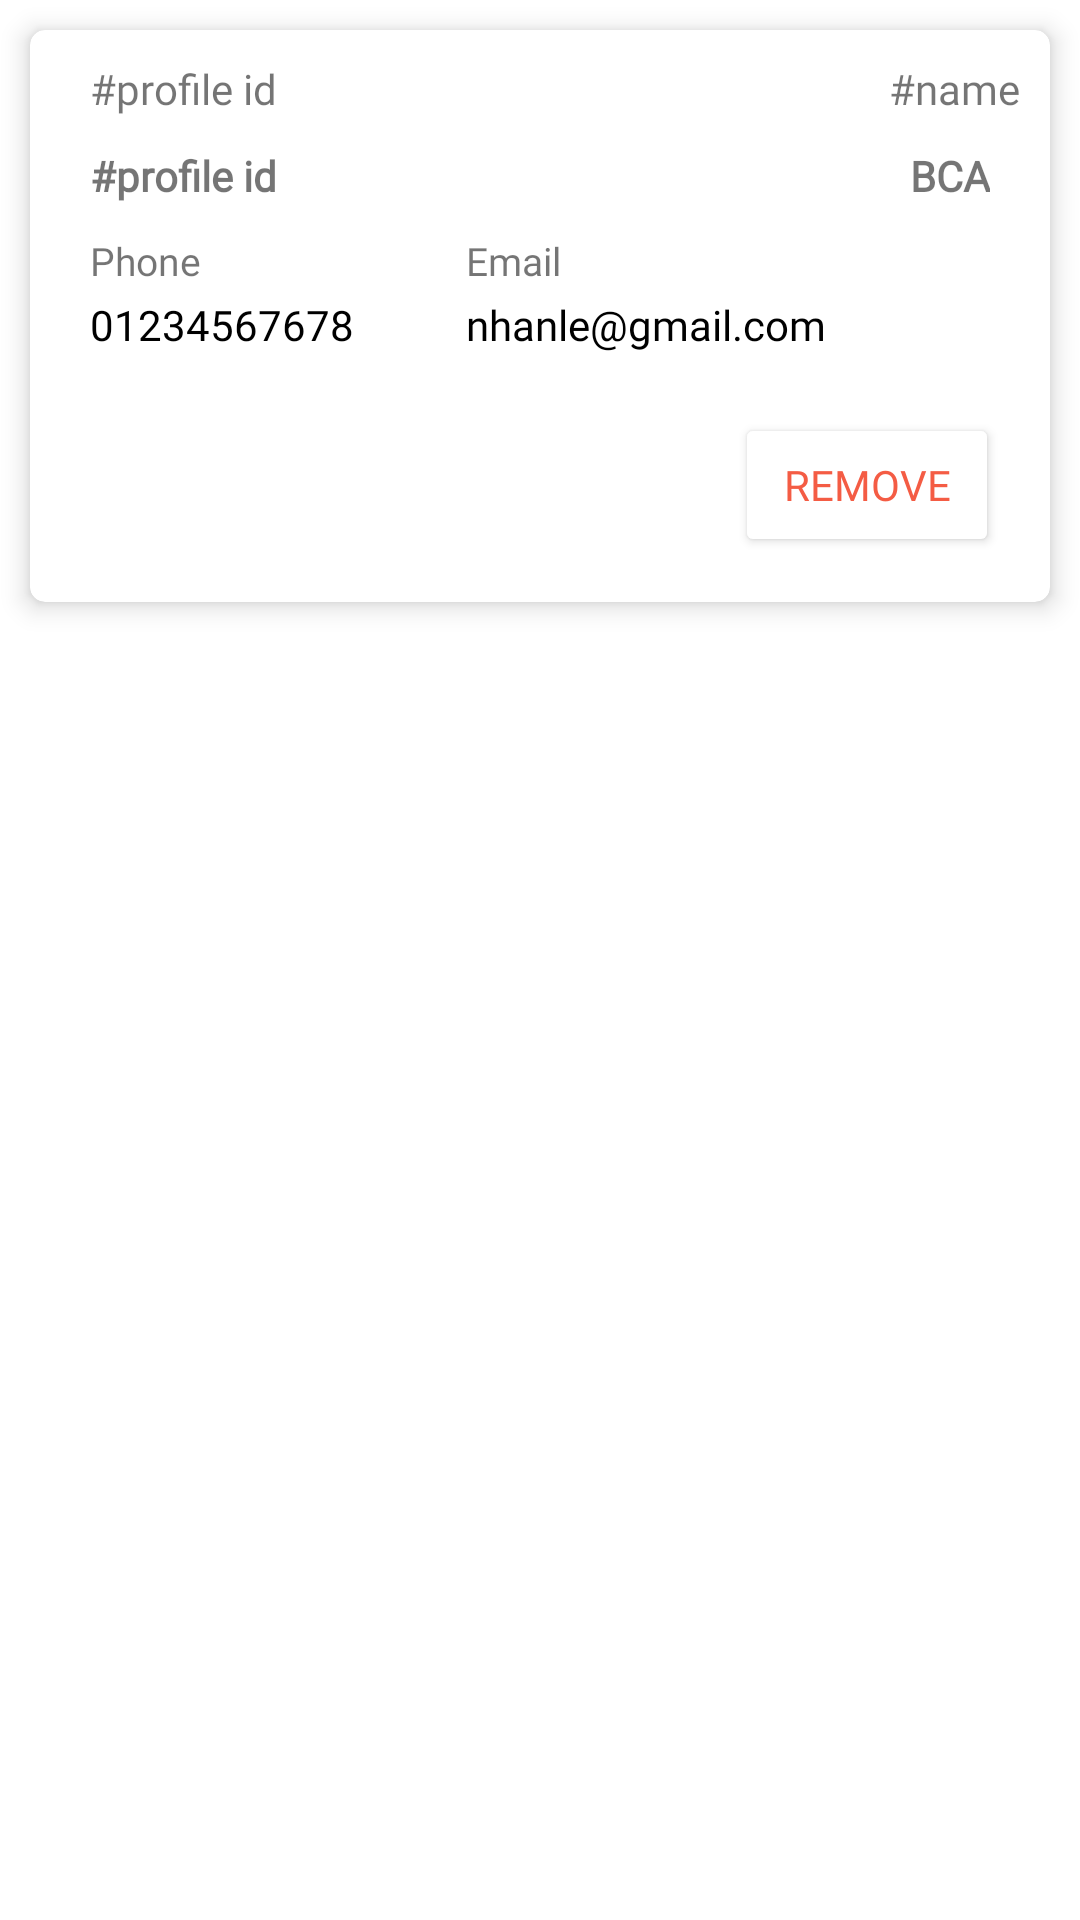

Produce the Android XML layout that renders to this screen, including the resource entries it uses.
<!-- AndroidManifest.xml: application theme Theme.FastDeliveryAppilcation -->
<!-- res/layout/admin_profile_item.xml -->
<?xml version="1.0" encoding="utf-8"?>
<LinearLayout xmlns:android="http://schemas.android.com/apk/res/android"
    xmlns:app="http://schemas.android.com/apk/res-auto"
    android:layout_width="match_parent"
    android:layout_height="wrap_content"
    android:orientation="vertical">

    <androidx.cardview.widget.CardView
        android:id="@+id/cardview"
        android:layout_width="match_parent"
        android:layout_height="wrap_content"
        android:layout_margin="10dp"
        android:background="@color/colorAccent"
        app:cardCornerRadius="5dp"
        app:cardElevation="5dp">

        <LinearLayout
            android:layout_width="match_parent"
            android:layout_height="wrap_content"
            android:orientation="vertical"
            android:padding="5dp">

            <LinearLayout
                android:layout_width="match_parent"
                android:layout_height="wrap_content"
                android:orientation="vertical"
                android:weightSum="2">


                <RelativeLayout
                    android:layout_width="match_parent"
                    android:layout_height="wrap_content"
                    android:layout_marginStart="10dp"
                    android:layout_weight="1"
                    android:padding="5dp">

                    <TextView
                        android:id="@+id/subidd"
                        android:layout_width="wrap_content"
                        android:layout_height="wrap_content"
                        android:fontFamily="@font/open_sans_light"
                        android:text="#profile id">

                    </TextView>

                    <TextView
                        android:layout_width="wrap_content"
                        android:layout_height="wrap_content"
                        android:layout_alignParentEnd="true"
                        android:fontFamily="@font/open_sans_light"
                        android:text="#name">

                    </TextView>
                </RelativeLayout>

                <RelativeLayout
                    android:layout_width="match_parent"
                    android:layout_height="wrap_content"
                    android:layout_marginStart="10dp"
                    android:layout_weight="1"
                    android:orientation="horizontal"
                    android:padding="5dp">

                    <TextView
                        android:id="@+id/profile_id"
                        android:layout_width="wrap_content"
                        android:layout_height="wrap_content"
                        android:fontFamily="@font/open_sans"
                        android:text="#profile id"
                        android:textStyle="bold">

                    </TextView>

                    <TextView
                        android:id="@+id/profile_name"
                        android:layout_width="wrap_content"
                        android:layout_height="wrap_content"
                        android:layout_alignParentEnd="true"
                        android:layout_marginEnd="10dp"
                        android:fontFamily="@font/open_sans"
                        android:text="BCA"
                        android:textStyle="bold">

                    </TextView>
                </RelativeLayout>

            </LinearLayout>

            <LinearLayout
                android:layout_width="match_parent"
                android:layout_height="wrap_content"
                android:orientation="horizontal"
                android:paddingStart="10dp"
                android:paddingEnd="10dp"
                android:weightSum="3">

                <LinearLayout
                    android:layout_width="wrap_content"
                    android:layout_height="wrap_content"
                    android:layout_margin="5dp"
                    android:layout_weight="1"
                    android:orientation="vertical">

                    <TextView
                        android:layout_width="wrap_content"
                        android:layout_height="wrap_content"
                        android:fontFamily="@font/open_sans_light"
                        android:text="Phone"
                        android:textSize="13dp" />

                    <TextView
                        android:id="@+id/profile_phone"
                        android:layout_width="wrap_content"
                        android:layout_height="wrap_content"
                        android:fontFamily="@font/open_sans"
                        android:paddingTop="3dp"
                        android:text="01234567678"
                        android:textColor="@color/colorBlack" />

                </LinearLayout>

                <LinearLayout
                    android:layout_width="wrap_content"
                    android:layout_height="wrap_content"
                    android:layout_margin="5dp"
                    android:layout_weight="1"
                    android:orientation="vertical">

                    <TextView
                        android:layout_width="wrap_content"
                        android:layout_height="wrap_content"
                        android:fontFamily="@font/open_sans_light"
                        android:text="Email"
                        android:textSize="13dp">

                    </TextView>

                    <TextView
                        android:id="@+id/profile_email"
                        android:layout_width="wrap_content"
                        android:layout_height="wrap_content"
                        android:fontFamily="@font/open_sans"
                        android:paddingTop="3dp"
                        android:text="nhanle@gmail.com"
                        android:textColor="@color/colorBlack">

                    </TextView>
                </LinearLayout>

            </LinearLayout>


            <LinearLayout
                android:layout_width="match_parent"
                android:layout_height="wrap_content"
                android:gravity="end"
                android:orientation="horizontal">
                <RelativeLayout
                    android:layout_width="wrap_content"
                    android:layout_height="wrap_content"
                    android:layout_margin="10dp">

                    <Button
                        android:id="@+id/profile_remove"
                        android:layout_width="wrap_content"
                        android:layout_height="wrap_content"
                        android:layout_marginLeft="5dp"
                        android:layout_marginTop="5dp"
                        android:layout_marginRight="2dp"
                        android:backgroundTint="@color/white"
                        android:fontFamily="@font/open_sans"
                        android:text="Remove"
                        android:textColor="@color/colorPrimary">
                    </Button>
                </RelativeLayout>
            </LinearLayout>
        </LinearLayout>
    </androidx.cardview.widget.CardView>
</LinearLayout>
<!-- resources referenced by this layout -->
<resources>
  <color name="colorAccent">#c2bdbf</color>
  <color name="colorBlack">#000000</color>
  <color name="colorPrimary">#f45c44</color>
  <color name="white">#FFFFFFFF</color>
  <style name="Theme.FastDeliveryAppilcation" parent="Theme.MaterialComponents.DayNight.DarkActionBar">
          
          <item name="colorPrimary">@color/purple_500</item>
          <item name="colorPrimaryVariant">@color/purple_700</item>
          <item name="colorOnPrimary">@color/white</item>
          
          <item name="colorSecondary">@color/teal_200</item>
          <item name="colorSecondaryVariant">@color/teal_700</item>
          <item name="colorOnSecondary">@color/black</item>
          
          <item name="android:statusBarColor" tools:targetApi="l">?attr/colorPrimaryVariant</item>
          
      </style>
  <color name="purple_500">#FF6200EE</color>
  <color name="purple_700">#FF3700B3</color>
  <color name="teal_200">#FF03DAC5</color>
  <color name="teal_700">#FF018786</color>
  <color name="black">#FF000000</color>
</resources>
